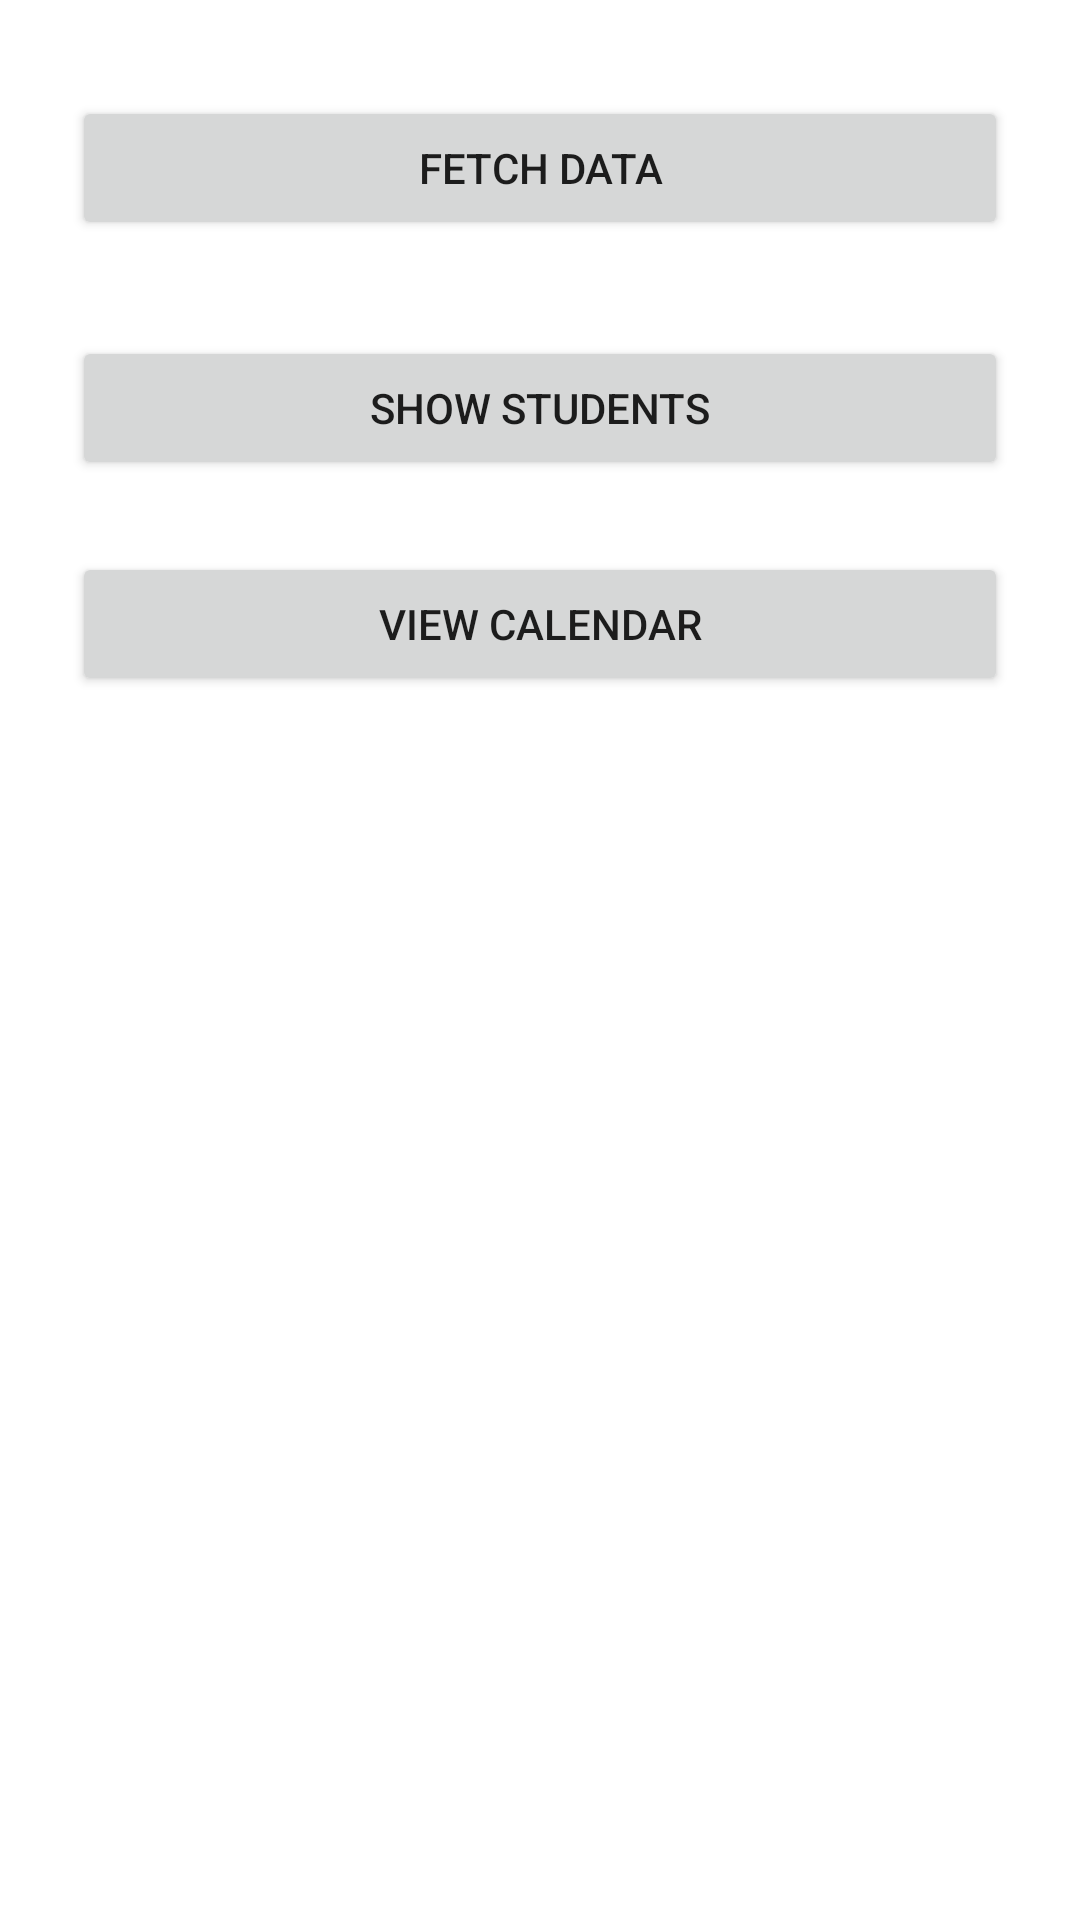

Reconstruct the res/layout file that produces this screen, plus the resources it refers to.
<!-- AndroidManifest.xml: application theme Theme.Appsent -->
<!-- res/layout/activity_main.xml -->
<androidx.constraintlayout.widget.ConstraintLayout
    xmlns:android="http://schemas.android.com/apk/res/android"
    xmlns:app="http://schemas.android.com/apk/res-auto"
    xmlns:tools="http://schemas.android.com/tools"
    android:layout_width="match_parent"
    android:layout_height="match_parent"
    tools:context=".MainActivity">

    <Button
        android:id="@+id/btnFetchData"
        android:layout_width="0dp"
        android:layout_height="48dp"
        android:layout_marginStart="24dp"
        android:layout_marginTop="32dp"
        android:layout_marginEnd="24dp"
        android:onClick="fetchData"
        android:text="Fetch Data"
        app:layout_constraintEnd_toEndOf="parent"
        app:layout_constraintStart_toStartOf="parent"
        app:layout_constraintTop_toTopOf="parent" />

    <Button
        android:id="@+id/btnShowStudents"
        android:layout_width="0dp"
        android:layout_height="48dp"
        android:layout_marginStart="24dp"
        android:layout_marginTop="112dp"
        android:layout_marginEnd="24dp"
        android:onClick="showStudents"
        android:text="Show Students"
        app:layout_constraintBottom_toBottomOf="parent"
        app:layout_constraintEnd_toEndOf="parent"
        app:layout_constraintStart_toStartOf="parent"
        app:layout_constraintTop_toTopOf="parent"
        app:layout_constraintVertical_bias="0.0" />

    <Button
        android:id="@+id/btnviewcalendar"
        android:layout_width="0dp"
        android:layout_height="48dp"
        android:layout_marginStart="24dp"
        android:layout_marginTop="184dp"
        android:layout_marginEnd="24dp"
        android:onClick="viewCalendar"
        android:text="View Calendar"
        app:layout_constraintBottom_toBottomOf="parent"
        app:layout_constraintEnd_toEndOf="parent"
        app:layout_constraintStart_toStartOf="parent"
        app:layout_constraintTop_toTopOf="parent"
        app:layout_constraintVertical_bias="0.0" />


</androidx.constraintlayout.widget.ConstraintLayout>
<!-- resources referenced by this layout -->
<resources>
  <style name="Theme.Appsent" parent="Theme.MaterialComponents.DayNight.DarkActionBar">
          
          <item name="colorPrimary">@color/purple_500</item>
          <item name="colorPrimaryVariant">@color/purple_700</item>
          <item name="colorOnPrimary">@color/white</item>
          
          <item name="colorSecondary">@color/teal_200</item>
          <item name="colorSecondaryVariant">@color/teal_700</item>
          <item name="colorOnSecondary">@color/black</item>
          
          <item name="android:statusBarColor">?attr/colorPrimaryVariant</item>
          
      </style>
  <!-- not gathered from this repository: default colours our renderer supplied (Android Studio template values) -->
  <color name="purple_500">#FF6200EE</color>
  <color name="purple_700">#FF3700B3</color>
  <color name="teal_200">#FF03DAC5</color>
  <color name="teal_700">#FF018786</color>
  <color name="black">#FF000000</color>
  <color name="white">#FFFFFFFF</color>
</resources>
